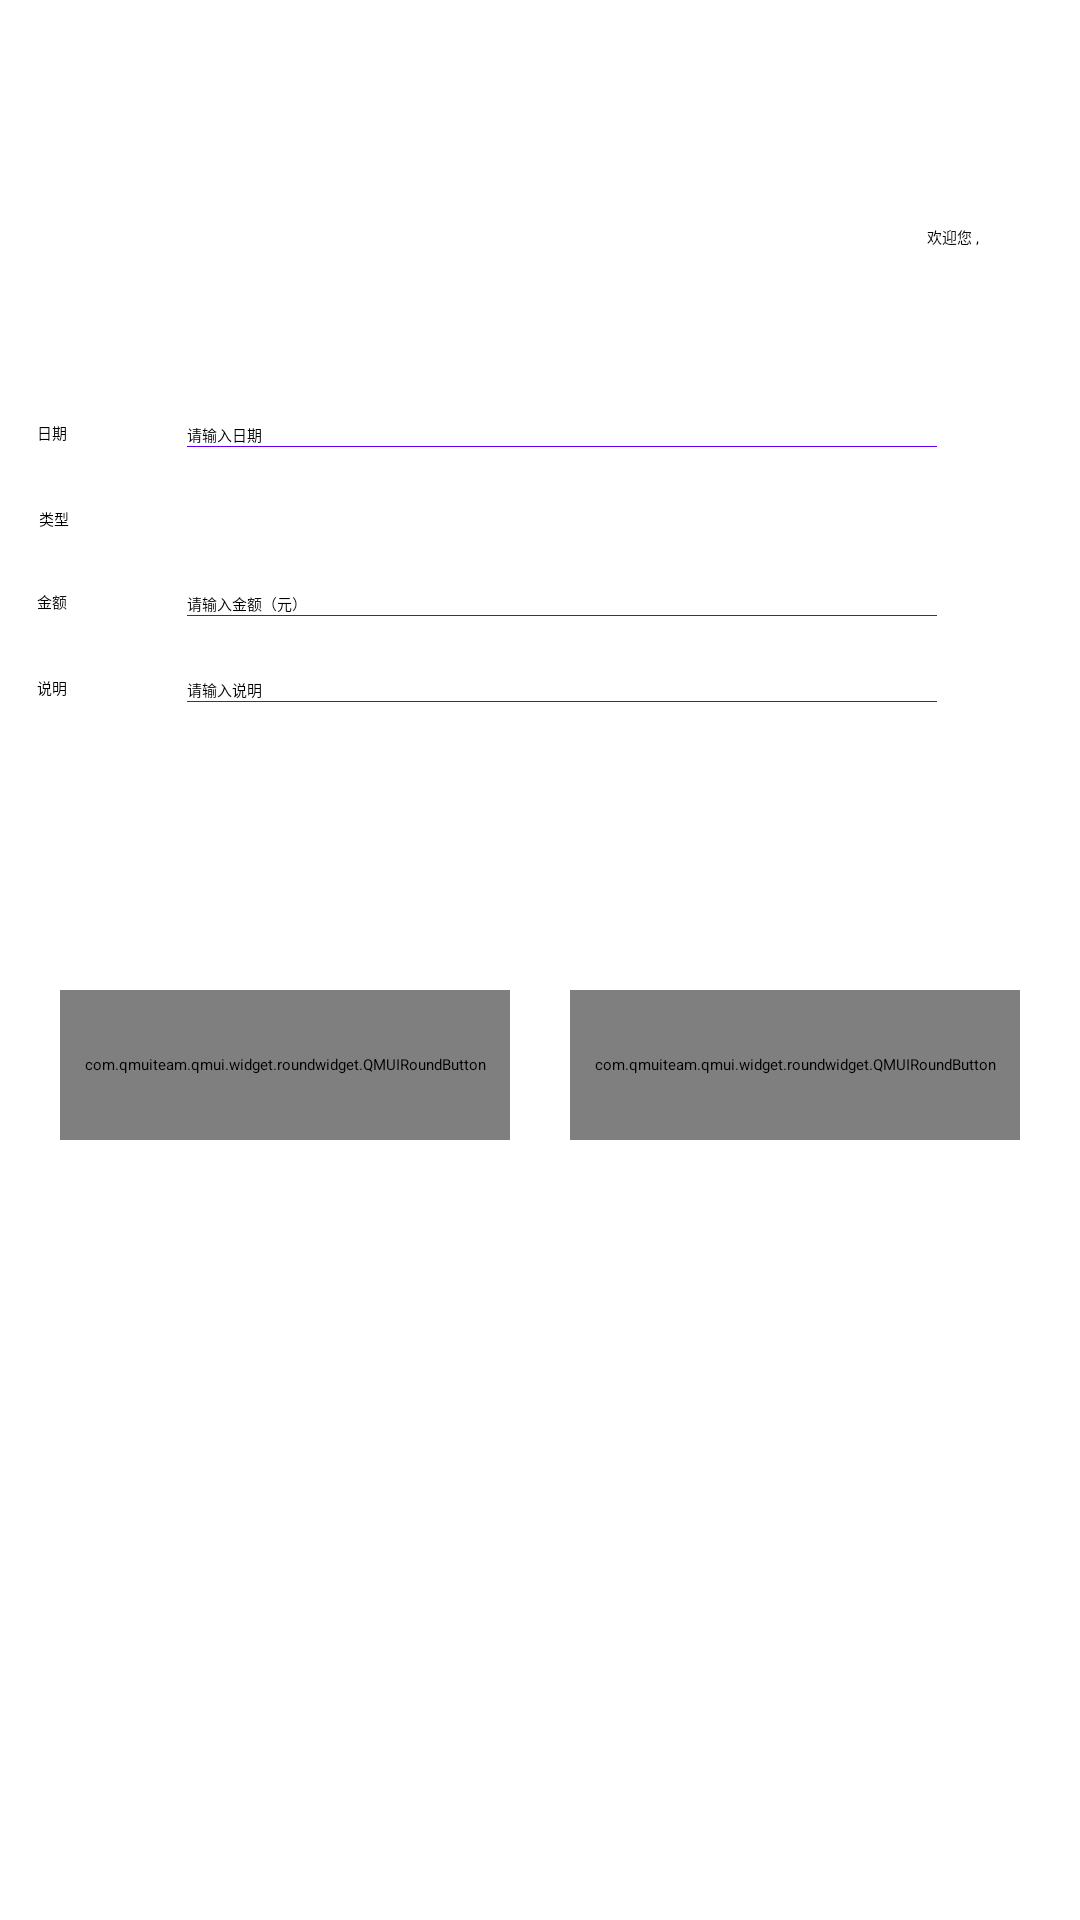

The Android layout XML behind this screen, and the referenced resources:
<!-- AndroidManifest.xml: application theme AppTheme -->
<!-- res/layout/activity_add.xml -->
<?xml version="1.0" encoding="utf-8"?>
<androidx.constraintlayout.widget.ConstraintLayout xmlns:android="http://schemas.android.com/apk/res/android"
    xmlns:app="http://schemas.android.com/apk/res-auto"
    xmlns:tools="http://schemas.android.com/tools"
    android:layout_width="match_parent"
    android:layout_height="match_parent"
    tools:context=".AddActivity">

    <TextView
        android:id="@+id/tv_ownerId_add"
        android:layout_width="wrap_content"
        android:layout_height="wrap_content"
        android:layout_marginLeft="256dp"
        android:layout_marginTop="67dp"
        android:layout_marginEnd="27dp"
        android:layout_marginRight="27dp"
        android:text=""
        app:layout_constraintBottom_toBottomOf="@id/textView"
        app:layout_constraintEnd_toEndOf="parent"
        app:layout_constraintLeft_toRightOf="@id/textView"
        app:layout_constraintTop_toTopOf="parent" />

    <TextView
        android:id="@+id/textView6"
        android:layout_width="wrap_content"
        android:layout_height="wrap_content"
        android:layout_marginStart="200dp"
        android:layout_marginLeft="200dp"
        android:paddingLeft="5dp"
        android:text="欢迎您 , "
        app:layout_constraintBottom_toBottomOf="@id/tv_ownerId_add"
        app:layout_constraintRight_toLeftOf="@id/tv_ownerId_add"
        app:layout_constraintStart_toEndOf="@+id/textView"
        app:layout_constraintTop_toTopOf="@id/tv_ownerId_add" />

    <TextView
        android:id="@+id/textView"
        android:layout_width="wrap_content"
        android:layout_height="wrap_content"
        android:layout_marginStart="24dp"
        android:layout_marginLeft="24dp"
        android:layout_marginTop="32dp"
        android:text="新增"
        android:textColor="@color/qmui_config_color_gray_5"
        android:textSize="40dp"
        app:layout_constraintStart_toStartOf="parent"
        app:layout_constraintTop_toTopOf="parent" />

    <LinearLayout
        android:id="@+id/LinearLayout1"
        android:layout_width="match_parent"
        android:layout_height="wrap_content"
        android:layout_marginTop="30dp"
        android:orientation="vertical"
        app:layout_constraintLeft_toLeftOf="parent"
        app:layout_constraintRight_toRightOf="parent"
        app:layout_constraintTop_toBottomOf="@id/textView">

        <LinearLayout
            android:id="@+id/linearLayout2"
            android:layout_width="wrap_content"
            android:layout_height="wrap_content"
            android:layout_gravity="center_horizontal"
            android:layout_marginTop="20dp"
            android:orientation="horizontal">

            <TextView
                android:id="@+id/textView1"
                android:layout_width="wrap_content"
                android:layout_height="wrap_content"
                android:layout_marginRight="40dp"
                android:layout_weight="1"
                android:text="日期" />

            <EditText
                android:id="@+id/edt_recordDate_add"
                android:layout_width="250dp"
                android:layout_height="wrap_content"
                android:layout_marginRight="35dp"
                android:layout_weight="1"
                android:background="@null"
                android:drawableBottom="@drawable/line"
                android:ems="10"
                android:hint="请输入日期"
                android:inputType="textPersonName" />

        </LinearLayout>

        <LinearLayout
            android:id="@+id/linearLayout3"
            android:layout_width="wrap_content"
            android:layout_height="wrap_content"
            android:layout_gravity="center_horizontal"
            android:layout_marginTop="20dp"
            android:layout_marginRight="17dp"
            android:orientation="horizontal">

            <TextView
                android:id="@+id/textView2"
                android:layout_width="wrap_content"
                android:layout_height="wrap_content"
                android:layout_marginRight="40dp"
                android:layout_weight="1"
                android:text="类型" />

            <Spinner
                android:id="@+id/spinner3"
                android:layout_width="250dp"
                android:layout_height="wrap_content" />

        </LinearLayout>

        <LinearLayout
            android:id="@+id/linearLayout4"
            android:layout_width="wrap_content"
            android:layout_height="wrap_content"
            android:layout_gravity="center_horizontal"
            android:layout_marginTop="20dp"
            android:orientation="horizontal">

            <TextView
                android:id="@+id/textView3"
                android:layout_width="wrap_content"
                android:layout_height="wrap_content"
                android:layout_marginRight="40dp"
                android:layout_weight="1"
                android:text="金额" />

            <EditText
                android:id="@+id/edt_recordAmount_add"
                android:layout_width="250dp"
                android:layout_height="wrap_content"
                android:layout_marginRight="35dp"
                android:layout_weight="1"
                android:background="@null"
                android:drawableBottom="@drawable/line"
                android:ems="10"
                android:hint="请输入金额（元）"
                android:inputType="textEmailAddress" />

        </LinearLayout>

        <LinearLayout
            android:id="@+id/linearLayout5"
            android:layout_width="wrap_content"
            android:layout_height="match_parent"
            android:layout_gravity="center_horizontal"
            android:layout_marginTop="20dp"
            android:layout_weight="1"
            android:orientation="horizontal">

            <TextView
                android:id="@+id/textView4"
                android:layout_width="wrap_content"
                android:layout_height="wrap_content"
                android:layout_marginRight="40dp"
                android:layout_weight="1"
                android:text="说明" />

            <EditText
                android:id="@+id/edt_recordExplain_add"
                android:layout_width="250dp"
                android:layout_height="wrap_content"
                android:layout_marginRight="35dp"
                android:layout_weight="1"
                android:background="@null"
                android:drawableBottom="@drawable/line"
                android:ems="10"
                android:hint="请输入说明"
                android:inputType="textEmailAddress" />

        </LinearLayout>
    </LinearLayout>

    <LinearLayout
        android:id="@+id/LinearLayout2"
        android:layout_width="match_parent"
        android:layout_height="wrap_content"
        android:layout_marginTop="36dp"
        android:orientation="horizontal"
        app:layout_constraintTop_toBottomOf="@id/LinearLayout1">

        <LinearLayout
            android:layout_width="wrap_content"
            android:layout_height="match_parent"
            android:layout_weight="1"
            android:orientation="vertical"/>

    </LinearLayout>

    <LinearLayout
        android:id="@+id/LinearLayout3"
        android:layout_width="match_parent"
        android:layout_height="wrap_content"
        android:layout_marginTop="60dp"
        android:orientation="horizontal"
        app:layout_constraintTop_toBottomOf="@id/LinearLayout2">

        <com.qmuiteam.qmui.widget.roundwidget.QMUIRoundButton
            android:id="@+id/btn_RecordAddsubmit"
            android:layout_width="wrap_content"
            android:layout_height="50dp"
            android:layout_marginLeft="20dp"
            android:layout_marginRight="20dp"
            android:layout_weight="1"
            android:text="新增"
            android:textSize="18sp" />

        <com.qmuiteam.qmui.widget.roundwidget.QMUIRoundButton
            android:id="@+id/btn_RecordAddreset"
            android:layout_width="wrap_content"
            android:layout_height="50dp"
            android:layout_marginRight="20dp"
            android:layout_weight="1"
            android:text="重置"
            android:textSize="18sp" />
    </LinearLayout>

</androidx.constraintlayout.widget.ConstraintLayout>
<!-- resources referenced by this layout -->
<resources>
  <!-- drawable line (drawable) -->
  <shape xmlns:android="http://schemas.android.com/apk/res/android">
      <solid android:color="@color/colorPrimary" />
      <size
          android:height="1dp"
          android:width="1000dp" />
  </shape>
  <style name="AppTheme" parent="QMUI.Compat.NoActionBar">
          
          <item name="colorPrimary">@color/qmui_config_color_gray_5</item>
          <item name="colorPrimaryDark">@color/colorPrimaryDark</item>
          <item name="colorAccent">@color/colorAccent</item>
          
          <item name="qmui_topbar_title_color">@color/qmui_config_color_white</item>
          <item name="qmui_topbar_subtitle_color">@color/qmui_config_color_white</item>
          <item name="qmui_topbar_height">48dp</item>
          <item name="qmui_topbar_image_btn_height">48dp</item>
          <item name="qmui_content_spacing_horizontal">20dp</item>
          <item name="qmui_content_padding_horizontal">@dimen/qmui_content_spacing_horizontal</item>
      </style>
  <!-- not gathered from this repository: default colours our renderer supplied (Android Studio template values) -->
  <color name="colorPrimary">#FF6200EE</color>
  <color name="colorPrimaryDark">#FF3700B3</color>
  <color name="colorAccent">#FF03DAC5</color>
</resources>
